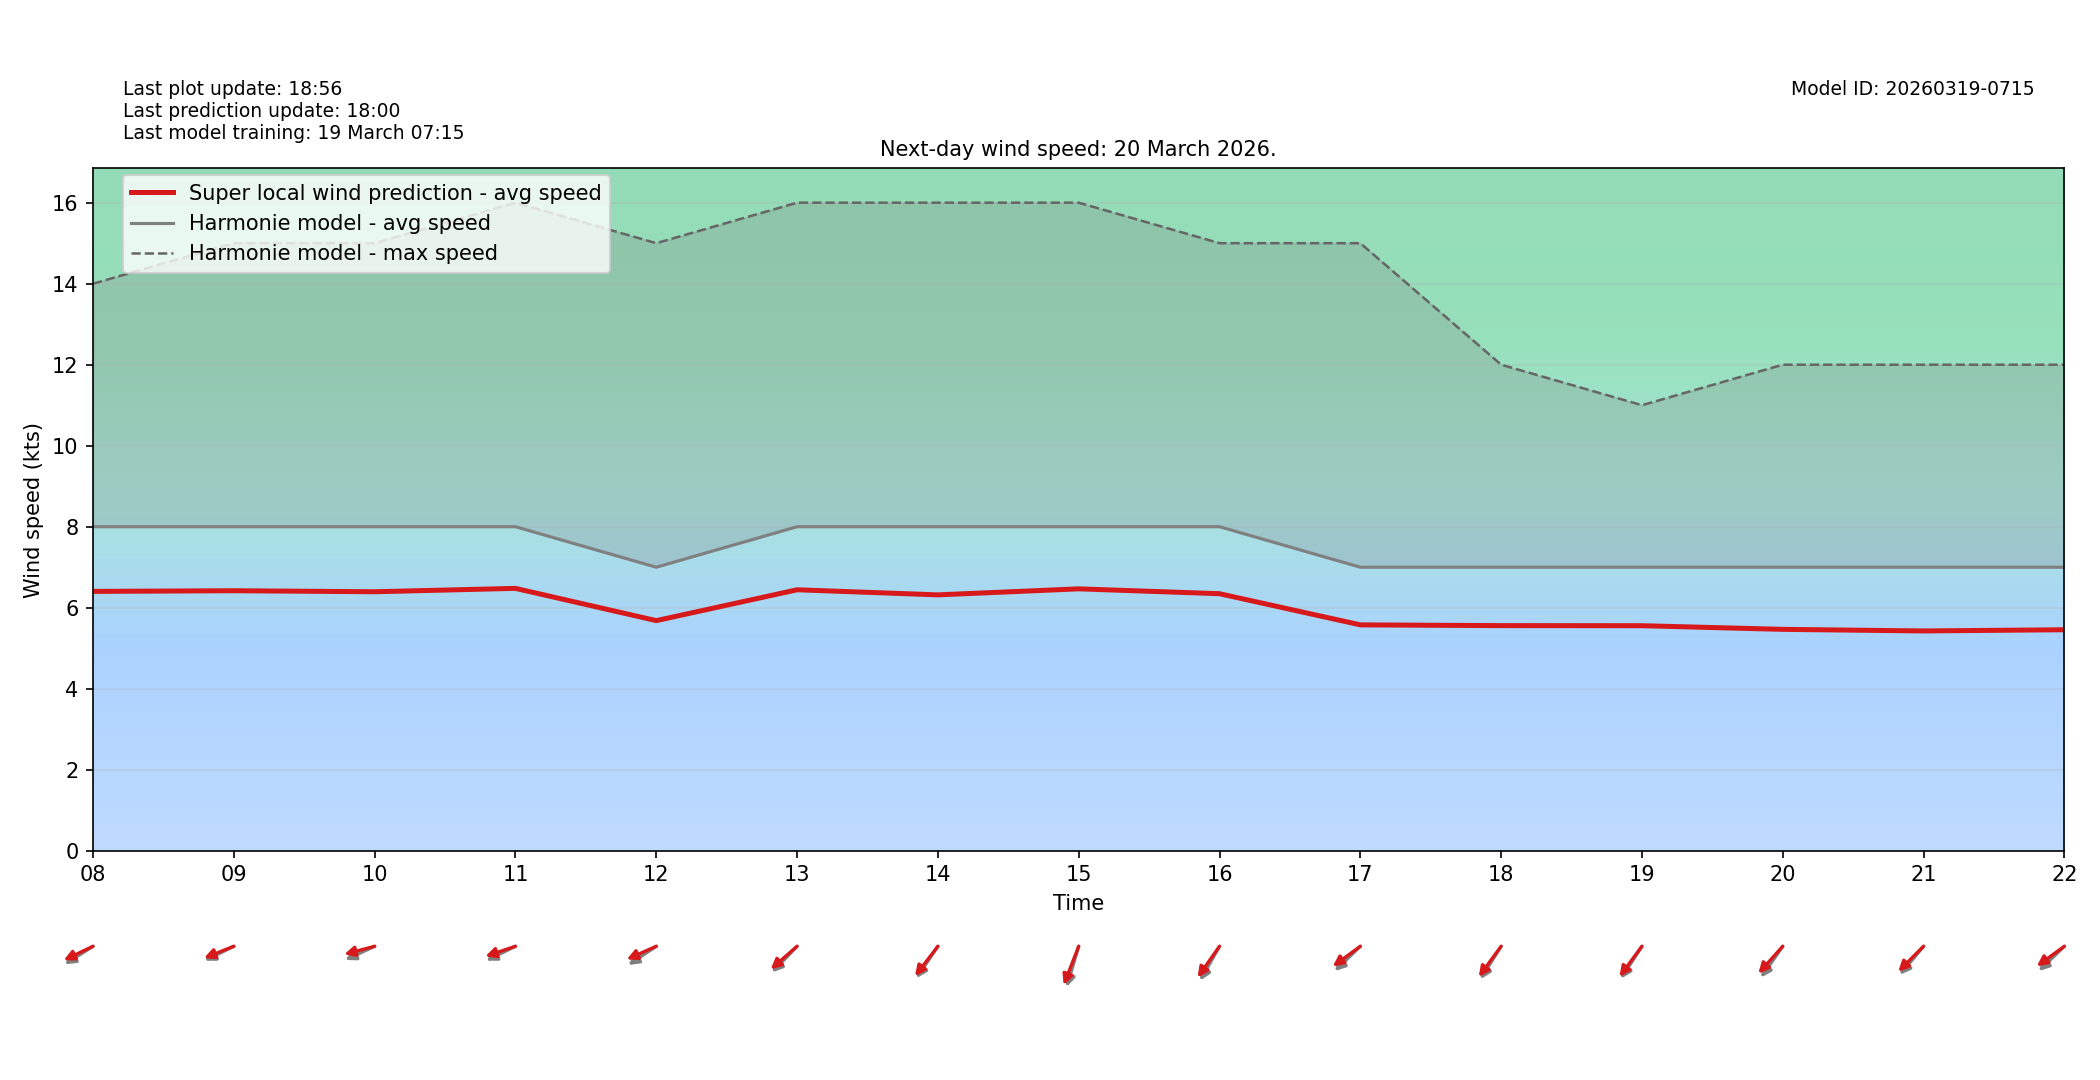

Source data for this figure (header and first rows):
target_time_utc, hour_utc, forecast_wind_speed, lstm_pred_wind_speed, delta_speed_lstm_minus_forecast, forecast_wind_dir_deg, lstm_pred_wind_dir_deg, delta_dir_lstm_minus_forecast
2026-03-20T00:00:00Z, 00, 6.0, 4.561, -1.439, 44.0, 50.15, 6.152
2026-03-20T01:00:00Z, 01, 5.0, 3.798, -1.202, 51.0, 55.43, 4.427
2026-03-20T02:00:00Z, 02, 5.0, 3.908, -1.092, 49.0, 53.64, 4.637
2026-03-20T03:00:00Z, 03, 5.0, 3.945, -1.055, 47.0, 51.47, 4.468
2026-03-20T04:00:00Z, 04, 6.0, 4.763, -1.237, 43.0, 47.82, 4.823
2026-03-20T05:00:00Z, 05, 6.0, 4.716, -1.284, 52.0, 56.28, 4.281
2026-03-20T06:00:00Z, 06, 7.0, 5.428, -1.572, 53.0, 59.2, 6.198
2026-03-20T07:00:00Z, 07, 8.0, 6.204, -1.796, 56.0, 59.9, 3.902
2026-03-20T08:00:00Z, 08, 8.0, 6.403, -1.597, 66.0, 71.52, 5.517
2026-03-20T09:00:00Z, 09, 8.0, 6.419, -1.581, 71.0, 74.5, 3.498
2026-03-20T10:00:00Z, 10, 8.0, 6.395, -1.605, 72.0, 79.45, 7.452
2026-03-20T11:00:00Z, 11, 8.0, 6.478, -1.522, 71.0, 76.76, 5.762
2026-03-20T12:00:00Z, 12, 7.0, 5.681, -1.319, 65.0, 72.72, 7.723
2026-03-20T13:00:00Z, 13, 8.0, 6.443, -1.557, 54.0, 58.62, 4.622
2026-03-20T14:00:00Z, 14, 8.0, 6.317, -1.683, 44.0, 47.69, 3.688
2026-03-20T15:00:00Z, 15, 8.0, 6.466, -1.534, 23.0, 29.07, 6.074
2026-03-20T16:00:00Z, 16, 8.0, 6.346, -1.654, 39.0, 45.27, 6.265
2026-03-20T17:00:00Z, 17, 7.0, 5.577, -1.423, 56.0, 62.91, 6.905
2026-03-20T18:00:00Z, 18, 7.0, 5.558, -1.442, 42.0, 46.41, 4.411
2026-03-20T19:00:00Z, 19, 7.0, 5.556, -1.444, 43.0, 46.58, 3.582
2026-03-20T20:00:00Z, 20, 7.0, 5.466, -1.534, 45.0, 52.05, 7.055
2026-03-20T21:00:00Z, 21, 7.0, 5.427, -1.573, 50.0, 55.11, 5.108
2026-03-20T22:00:00Z, 22, 7.0, 5.456, -1.544, 56.0, 63.17, 7.169
2026-03-20T23:00:00Z, 23, 6.0, 4.693, -1.307, 59.0, 64.32, 5.318
